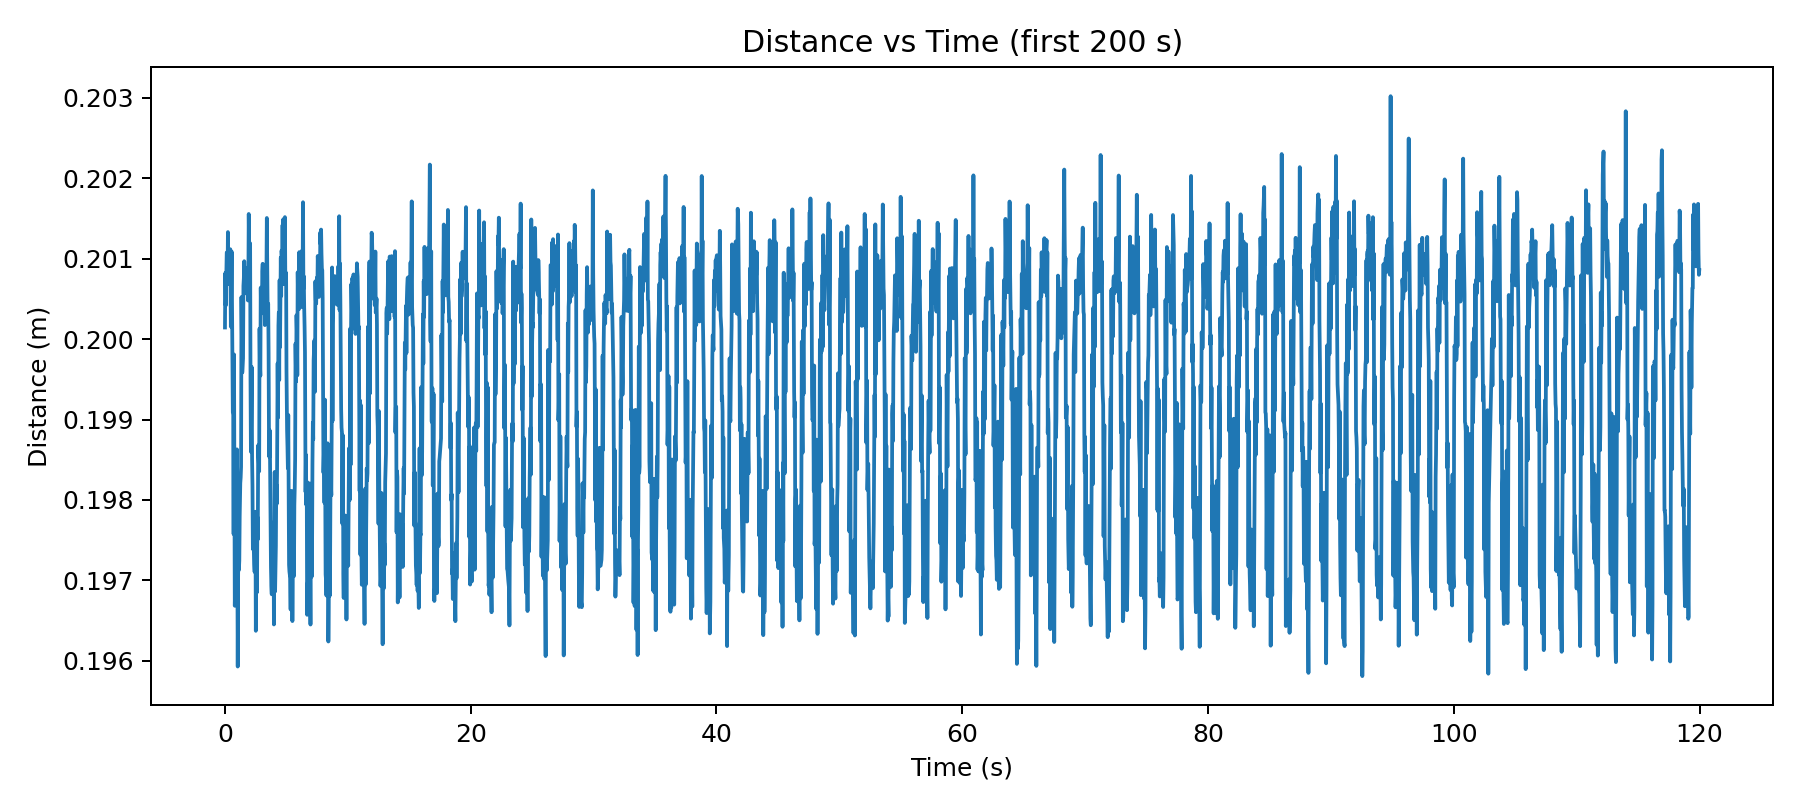

The table this chart was drawn from, first rows:
timestamp_ms, elapsed_ms, pix_dist, m_dist
0ms, 0, 225.7, 0.2001
32ms, 32, 225.9, 0.2008
64ms, 64, 226.1, 0.2004
144ms, 144, 226.1, 0.2011
175ms, 175, 226.1, 0.2011
208ms, 208, 226.1, 0.2007
240ms, 240, 226.1, 0.2013
272ms, 272, 226, 0.2009
304ms, 304, 226.1, 0.2008
336ms, 336, 226.1, 0.2007
368ms, 368, 226.1, 0.2011
400ms, 400, 226.1, 0.2008
432ms, 432, 226, 0.2011
479ms, 479, 226.1, 0.2002
511ms, 511, 225.9, 0.2006
543ms, 543, 225.8, 0.2011
576ms, 576, 225.2, 0.2004
608ms, 608, 224.5, 0.1996
639ms, 639, 224.5, 0.1991
672ms, 672, 224.1, 0.1991
704ms, 704, 224.1, 0.1976
736ms, 736, 223.7, 0.1998
767ms, 767, 223.6, 0.1981
800ms, 800, 223.7, 0.1967
847ms, 847, 223.8, 0.1972
879ms, 879, 223.8, 0.1975
911ms, 911, 223.8, 0.1971
943ms, 943, 223.6, 0.1978
976ms, 976, 223.6, 0.1986
1039ms, 1039, 223.1, 0.1959
1072ms, 1072, 222.8, 0.1971
1103ms, 1103, 222.9, 0.1975
1135ms, 1135, 222.8, 0.1971
1168ms, 1168, 222.9, 0.1972
1200ms, 1200, 223.1, 0.1978
1247ms, 1247, 223.7, 0.1982
1279ms, 1279, 223.7, 0.1983
1311ms, 1311, 224.2, 0.1984
1343ms, 1343, 224.3, 0.2005
1407ms, 1407, 224.7, 0.1996
1471ms, 1471, 225.5, 0.1998
1503ms, 1503, 225.8, 0.2007
1535ms, 1535, 226.1, 0.2008
1568ms, 1568, 226.2, 0.201
1615ms, 1615, 226.2, 0.2007
1647ms, 1647, 226.2, 0.2008
1711ms, 1711, 226.2, 0.2007
1744ms, 1744, 226.2, 0.2008
1776ms, 1776, 226.2, 0.2006
1839ms, 1839, 226.3, 0.2009
1871ms, 1871, 226.3, 0.2005
1903ms, 1903, 226.2, 0.2007
1935ms, 1935, 226, 0.2016
1983ms, 1983, 226.2, 0.201
2015ms, 2015, 226, 0.2005
2047ms, 2047, 225.5, 0.2012
2079ms, 2079, 224.9, 0.1995
2111ms, 2111, 224.7, 0.1986
2143ms, 2143, 224.1, 0.1991
2175ms, 2175, 224, 0.1997
... 34,160 more rows
